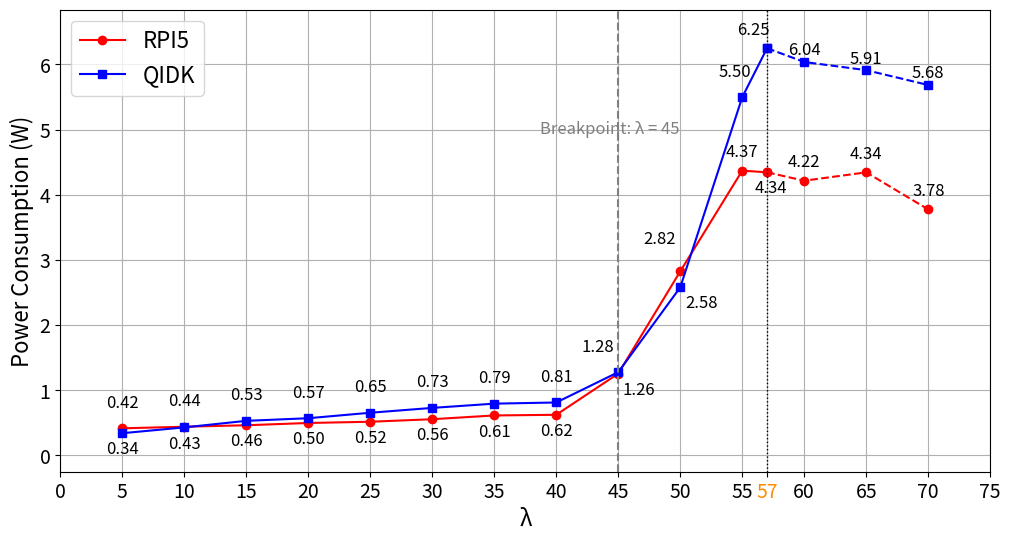

Recreate this plot in Python.
import matplotlib.pyplot as plt
import os
from matplotlib.transforms import offset_copy

# 创建保存目录
save_dir = "Paper_Result_Analysis"
os.makedirs(save_dir, exist_ok=True)

# 数据
lambda_vals = [5, 10, 15, 20, 25, 30, 35, 40, 45, 50, 55, 57,60,65,70]
rpi5_power = [0.415864,0.439956,0.462814,0.497613,0.516708,0.555534,
0.613203,0.623247,1.25561,2.824441,4.370771,4.344471,
4.216177,4.344471,3.775084]
qidk_power = [0.340487,0.429972,0.530563,0.570655,0.654744,0.729138,
0.794398,0.812232,1.277335,2.57899,5.497656,6.24931,
6.037975,5.912359,5.684579]





# 自定义偏移（你可以改这些来控制标注位置）
offsets_rpi5 = [(0, 15), (0, 15), (0, -15), (0, -15), (0, -15), (0, -15),
                (0, -15), (0, -15), (15, -15), (-15, 20), (0, 10), (3, -15), (0,10),(0,10),(0,10)]
offsets_qidk = [(0, -15), (0, -15), (0, 15), (0, 15), (0, 15), (0, 15),
                (0, 15), (0, 15), (-15, 15), (15, -15), (-5, 15), (-10, 10), (0,5),(0,5),(0,5)]

# 字体
plt.rcParams.update({'font.size': 16})

# 画图
plt.figure(figsize=(12, 6))
# 找到 λ = 57 的索引位置
split_index = lambda_vals.index(57)

# 前半段（实线）
plt.plot(lambda_vals[:split_index+1], rpi5_power[:split_index+1],
         marker='o', color='red', linestyle='-', label='RPI5')
plt.plot(lambda_vals[:split_index+1], qidk_power[:split_index+1],
         marker='s', color='blue', linestyle='-', label='QIDK')

# 后半段（虚线）
plt.plot(lambda_vals[split_index:], rpi5_power[split_index:],
         marker='o', color='red', linestyle='--')
plt.plot(lambda_vals[split_index:], qidk_power[split_index:],
         marker='s', color='blue', linestyle='--')

# 标注每个点（偏移可自定义）
# 添加标注
for i, x in enumerate(lambda_vals):
    offset_x_rpi5, offset_y_rpi5 = offsets_rpi5[i]
    offset_x_qidk, offset_y_qidk = offsets_qidk[i]

    trans_rpi5 = offset_copy(plt.gca().transData, fig=plt.gcf(),
                             x=offset_x_rpi5, y=offset_y_rpi5, units='points')
    trans_qidk = offset_copy(plt.gca().transData, fig=plt.gcf(),
                             x=offset_x_qidk, y=offset_y_qidk, units='points')

    plt.text(x, rpi5_power[i], f"{rpi5_power[i]:.2f}", ha='center',
             fontsize=12, transform=trans_rpi5)
    plt.text(x, qidk_power[i], f"{qidk_power[i]:.2f}", ha='center',
             fontsize=12, transform=trans_qidk)

# λ = 40 的垂直线
plt.axvline(x=45, color='gray', linestyle='--')
plt.text(49.9, 5, 'Breakpoint: λ = 45', fontsize=12, va='center', ha='right', color='gray')

# 插入这里
plt.axvline(x=57, color='black', linestyle=':', linewidth=1)

# 坐标轴
xticks = list(range(0, 80, 5))
if 57 not in xticks:
    xticks.append(57)
    xticks.sort()

# 设置 tick label 和颜色
xtick_labels = [str(x) for x in xticks]
xtick_colors = ['black' if x != 57 else 'darkorange' for x in xticks]  # 标出 λ=57 是蓝色

# 应用刻度和颜色
plt.xticks(xticks, labels=xtick_labels)
ax = plt.gca()
for ticklabel, color in zip(ax.get_xticklabels(), xtick_colors):
    ticklabel.set_color(color)
# 设置坐标轴

plt.xlim(0, 75)

# y轴上下加 margin
y_all = rpi5_power + qidk_power
y_min, y_max = min(y_all), max(y_all)
margin = (y_max - y_min) * 0.1
plt.ylim(y_min - margin, y_max + margin)

# 标签
plt.xlabel("λ", fontsize=16)
plt.ylabel("Power Consumption (W)", fontsize=16)
plt.legend()
plt.grid(True)
plt.xticks(fontsize=14)
plt.yticks(fontsize=14)

# 保存图像
plt.savefig(os.path.join(save_dir, "resnet50_power_comparison.png"), bbox_inches='tight')
plt.savefig(os.path.join(save_dir, "resnet50_power_comparison.pdf"), bbox_inches='tight')
plt.close()
